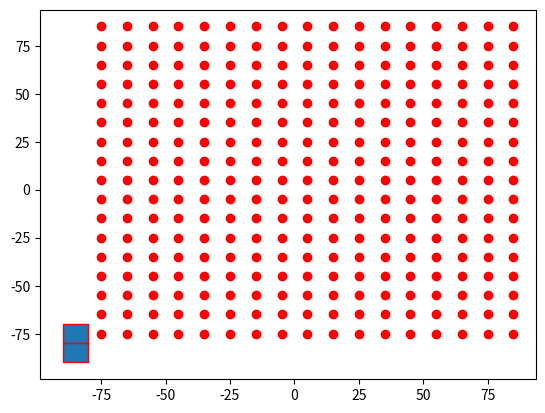

Python code for this plot: (Note: this script raises an exception after producing the figure.)

import numpy as np
import matplotlib.pyplot as plt
import matplotlib.patches as mpatches

bounding_box_1=np.array([[ -85, -85],[ -75, -85],[ -65, -85],[ -55, -85],[ -45, -85],[ -35, -85],[ -25, -85],[ -15, -85],[ -5, -85],[ 5, -85],[ 15, -85],[ 25, -85],[ 35, -85],[ 45, -85],[ 55, -85],[ 65, -85],[ 75, -85],[ -85, -75],[ -75, -75],[ -65, -75],[ -55, -75],[ -45, -75],[ -35, -75],[ -25, -75],[ -15, -75],[ -5, -75],[ 5, -75],[ 15, -75],[ 25, -75],[ 35, -75],[ 45, -75],[ 55, -75],[ 65, -75],[ 75, -75],[ -85, -65],[ -75, -65],[ -65, -65],[ -55, -65],[ -45, -65],[ -35, -65],[ -25, -65],[ -15, -65],[ -5, -65],[ 5, -65],[ 15, -65],[ 25, -65],[ 35, -65],[ 45, -65],[ 55, -65],[ 65, -65],[ 75, -65],[ -85, -55],[ -75, -55],[ -65, -55],[ -55, -55],[ -45, -55],[ -35, -55],[ -25, -55],[ -15, -55],[ -5, -55],[ 5, -55],[ 15, -55],[ 25, -55],[ 35, -55],[ 45, -55],[ 55, -55],[ 65, -55],[ 75, -55],[ -85, -45],[ -75, -45],[ -65, -45],[ -55, -45],[ -45, -45],[ -35, -45],[ -25, -45],[ -15, -45],[ -5, -45],[ 5, -45],[ 15, -45],[ 25, -45],[ 35, -45],[ 45, -45],[ 55, -45],[ 65, -45],[ 75, -45],[ -85, -35],[ -75, -35],[ -65, -35],[ -55, -35],[ -45, -35],[ -35, -35],[ -25, -35],[ -15, -35],[ -5, -35],[ 5, -35],[ 15, -35],[ 25, -35],[ 35, -35],[ 45, -35],[ 55, -35],[ 65, -35],[ 75, -35],[ -85, -25],[ -75, -25],[ -65, -25],[ -55, -25],[ -45, -25],[ -35, -25],[ -25, -25],[ -15, -25],[ -5, -25],[ 5, -25],[ 15, -25],[ 25, -25],[ 35, -25],[ 45, -25],[ 55, -25],[ 65, -25],[ 75, -25],[ -85, -15],[ -75, -15],[ -65, -15],[ -55, -15],[ -45, -15],[ -35, -15],[ -25, -15],[ -15, -15],[ -5, -15],[ 5, -15],[ 15, -15],[ 25, -15],[ 35, -15],[ 45, -15],[ 55, -15],[ 65, -15],[ 75, -15],[ -85, -5],[ -75, -5],[ -65, -5],[ -55, -5],[ -45, -5],[ -35, -5],[ -25, -5],[ -15, -5],[ -5, -5],[ 5, -5],[ 15, -5],[ 25, -5],[ 35, -5],[ 45, -5],[ 55, -5],[ 65, -5],[ 75, -5],[ -85, 5],[ -75, 5],[ -65, 5],[ -55, 5],[ -45, 5],[ -35, 5],[ -25, 5],[ -15, 5],[ -5, 5],[ 5, 5],[ 15, 5],[ 25, 5],[ 35, 5],[ 45, 5],[ 55, 5],[ 65, 5],[ 75, 5],[ -85, 15],[ -75, 15],[ -65, 15],[ -55, 15],[ -45, 15],[ -35, 15],[ -25, 15],[ -15, 15],[ -5, 15],[ 5, 15],[ 15, 15],[ 25, 15],[ 35, 15],[ 45, 15],[ 55, 15],[ 65, 15],[ 75, 15],[ -85, 25],[ -75, 25],[ -65, 25],[ -55, 25],[ -45, 25],[ -35, 25],[ -25, 25],[ -15, 25],[ -5, 25],[ 5, 25],[ 15, 25],[ 25, 25],[ 35, 25],[ 45, 25],[ 55, 25],[ 65, 25],[ 75, 25],[ -85, 35],[ -75, 35],[ -65, 35],[ -55, 35],[ -45, 35],[ -35, 35],[ -25, 35],[ -15, 35],[ -5, 35],[ 5, 35],[ 15, 35],[ 25, 35],[ 35, 35],[ 45, 35],[ 55, 35],[ 65, 35],[ 75, 35],[ -85, 45],[ -75, 45],[ -65, 45],[ -55, 45],[ -45, 45],[ -35, 45],[ -25, 45],[ -15, 45],[ -5, 45],[ 5, 45],[ 15, 45],[ 25, 45],[ 35, 45],[ 45, 45],[ 55, 45],[ 65, 45],[ 75, 45],[ -85, 55],[ -75, 55],[ -65, 55],[ -55, 55],[ -45, 55],[ -35, 55],[ -25, 55],[ -15, 55],[ -5, 55],[ 5, 55],[ 15, 55],[ 25, 55],[ 35, 55],[ 45, 55],[ 55, 55],[ 65, 55],[ 75, 55],[ -85, 65],[ -75, 65],[ -65, 65],[ -55, 65],[ -45, 65],[ -35, 65],[ -25, 65],[ -15, 65],[ -5, 65],[ 5, 65],[ 15, 65],[ 25, 65],[ 35, 65],[ 45, 65],[ 55, 65],[ 65, 65],[ 75, 65],[ -85, 75],[ -75, 75],[ -65, 75],[ -55, 75],[ -45, 75],[ -35, 75],[ -25, 75],[ -15, 75],[ -5, 75],[ 5, 75],[ 15, 75],[ 25, 75],[ 35, 75],[ 45, 75],[ 55, 75],[ 65, 75],[ 75, 75]])
bounding_box_2=([ -85, -75, -65, -55, -45, -35, -25, -15, -5, 5, 15, 25, 35, 45, 55, 65, 75, -85, -75, -65, -55, -45, -35, -25, -15, -5, 5, 15, 25, 35, 45, 55, 65, 75, -85, -75, -65, -55, -45, -35, -25, -15, -5, 5, 15, 25, 35, 45, 55, 65, 75, -85, -75, -65, -55, -45, -35, -25, -15, -5, 5, 15, 25, 35, 45, 55, 65, 75, -85, -75, -65, -55, -45, -35, -25, -15, -5, 5, 15, 25, 35, 45, 55, 65, 75, -85, -75, -65, -55, -45, -35, -25, -15, -5, 5, 15, 25, 35, 45, 55, 65, 75, -85, -75, -65, -55, -45, -35, -25, -15, -5, 5, 15, 25, 35, 45, 55, 65, 75, -85, -75, -65, -55, -45, -35, -25, -15, -5, 5, 15, 25, 35, 45, 55, 65, 75, -85, -75, -65, -55, -45, -35, -25, -15, -5, 5, 15, 25, 35, 45, 55, 65, 75, -85, -75, -65, -55, -45, -35, -25, -15, -5, 5, 15, 25, 35, 45, 55, 65, 75, -85, -75, -65, -55, -45, -35, -25, -15, -5, 5, 15, 25, 35, 45, 55, 65, 75, -85, -75, -65, -55, -45, -35, -25, -15, -5, 5, 15, 25, 35, 45, 55, 65, 75, -85, -75, -65, -55, -45, -35, -25, -15, -5, 5, 15, 25, 35, 45, 55, 65, 75, -85, -75, -65, -55, -45, -35, -25, -15, -5, 5, 15, 25, 35, 45, 55, 65, 75, -85, -75, -65, -55, -45, -35, -25, -15, -5, 5, 15, 25, 35, 45, 55, 65, 75, -85, -75, -65, -55, -45, -35, -25, -15, -5, 5, 15, 25, 35, 45, 55, 65, 75, -85, -75, -65, -55, -45, -35, -25, -15, -5, 5, 15, 25, 35, 45, 55, 65, 75 ],[ -85, -85, -85, -85, -85, -85, -85, -85, -85, -85, -85, -85, -85, -85, -85, -85, -85, -75, -75, -75, -75, -75, -75, -75, -75, -75, -75, -75, -75, -75, -75, -75, -75, -75, -65, -65, -65, -65, -65, -65, -65, -65, -65, -65, -65, -65, -65, -65, -65, -65, -65, -55, -55, -55, -55, -55, -55, -55, -55, -55, -55, -55, -55, -55, -55, -55, -55, -55, -45, -45, -45, -45, -45, -45, -45, -45, -45, -45, -45, -45, -45, -45, -45, -45, -45, -35, -35, -35, -35, -35, -35, -35, -35, -35, -35, -35, -35, -35, -35, -35, -35, -35, -25, -25, -25, -25, -25, -25, -25, -25, -25, -25, -25, -25, -25, -25, -25, -25, -25, -15, -15, -15, -15, -15, -15, -15, -15, -15, -15, -15, -15, -15, -15, -15, -15, -15, -5, -5, -5, -5, -5, -5, -5, -5, -5, -5, -5, -5, -5, -5, -5, -5, -5, 5, 5, 5, 5, 5, 5, 5, 5, 5, 5, 5, 5, 5, 5, 5, 5, 5, 15, 15, 15, 15, 15, 15, 15, 15, 15, 15, 15, 15, 15, 15, 15, 15, 15, 25, 25, 25, 25, 25, 25, 25, 25, 25, 25, 25, 25, 25, 25, 25, 25, 25, 35, 35, 35, 35, 35, 35, 35, 35, 35, 35, 35, 35, 35, 35, 35, 35, 35, 45, 45, 45, 45, 45, 45, 45, 45, 45, 45, 45, 45, 45, 45, 45, 45, 45, 55, 55, 55, 55, 55, 55, 55, 55, 55, 55, 55, 55, 55, 55, 55, 55, 55, 65, 65, 65, 65, 65, 65, 65, 65, 65, 65, 65, 65, 65, 65, 65, 65, 65, 75, 75, 75, 75, 75, 75, 75, 75, 75, 75, 75, 75, 75, 75, 75, 75, 75 ] )
a=np.diag(range(15))
#print(a)
#print(len(bounding_box))
#print(bounding_box.size)
#print(bounding_box.shape)
#print(bounding_box.reshape(2,289))
#plt.matshow(bounding_box.reshape(2,289))
#(nrows, ncols) = bounding_box.shape
#pixel_plot=plt.figure() #make plot
#plt.title("bounding box")
fig,ax=plt.subplots()
plt.plot([ -75, -65, -55, -45, -35, -25, -15, -5, 5, 15, 25, 35, 45, 55, 65, 75, 85, -75, -65, -55, -45, -35, -25, -15, -5, 5, 15, 25, 35, 45, 55, 65, 75, 85, -75, -65, -55, -45, -35, -25, -15, -5, 5, 15, 25, 35, 45, 55, 65, 75, 85, -75, -65, -55, -45, -35, -25, -15, -5, 5, 15, 25, 35, 45, 55, 65, 75, 85, -75, -65, -55, -45, -35, -25, -15, -5, 5, 15, 25, 35, 45, 55, 65, 75, 85, -75, -65, -55, -45, -35, -25, -15, -5, 5, 15, 25, 35, 45, 55, 65, 75, 85, -75, -65, -55, -45, -35, -25, -15, -5, 5, 15, 25, 35, 45, 55, 65, 75, 85, -75, -65, -55, -45, -35, -25, -15, -5, 5, 15, 25, 35, 45, 55, 65, 75, 85, -75, -65, -55, -45, -35, -25, -15, -5, 5, 15, 25, 35, 45, 55, 65, 75, 85, -75, -65, -55, -45, -35, -25, -15, -5, 5, 15, 25, 35, 45, 55, 65, 75, 85, -75, -65, -55, -45, -35, -25, -15, -5, 5, 15, 25, 35, 45, 55, 65, 75, 85, -75, -65, -55, -45, -35, -25, -15, -5, 5, 15, 25, 35, 45, 55, 65, 75, 85, -75, -65, -55, -45, -35, -25, -15, -5, 5, 15, 25, 35, 45, 55, 65, 75, 85, -75, -65, -55, -45, -35, -25, -15, -5, 5, 15, 25, 35, 45, 55, 65, 75, 85, -75, -65, -55, -45, -35, -25, -15, -5, 5, 15, 25, 35, 45, 55, 65, 75, 85, -75, -65, -55, -45, -35, -25, -15, -5, 5, 15, 25, 35, 45, 55, 65, 75, 85, -75, -65, -55, -45, -35, -25, -15, -5, 5, 15, 25, 35, 45, 55, 65, 75, 85 ],[ -75, -75, -75, -75, -75, -75, -75, -75, -75, -75, -75, -75, -75, -75, -75, -75, -75, -65, -65, -65, -65, -65, -65, -65, -65, -65, -65, -65, -65, -65, -65, -65, -65, -65, -55, -55, -55, -55, -55, -55, -55, -55, -55, -55, -55, -55, -55, -55, -55, -55, -55, -45, -45, -45, -45, -45, -45, -45, -45, -45, -45, -45, -45, -45, -45, -45, -45, -45, -35, -35, -35, -35, -35, -35, -35, -35, -35, -35, -35, -35, -35, -35, -35, -35, -35, -25, -25, -25, -25, -25, -25, -25, -25, -25, -25, -25, -25, -25, -25, -25, -25, -25, -15, -15, -15, -15, -15, -15, -15, -15, -15, -15, -15, -15, -15, -15, -15, -15, -15, -5, -5, -5, -5, -5, -5, -5, -5, -5, -5, -5, -5, -5, -5, -5, -5, -5, 5, 5, 5, 5, 5, 5, 5, 5, 5, 5, 5, 5, 5, 5, 5, 5, 5, 15, 15, 15, 15, 15, 15, 15, 15, 15, 15, 15, 15, 15, 15, 15, 15, 15, 25, 25, 25, 25, 25, 25, 25, 25, 25, 25, 25, 25, 25, 25, 25, 25, 25, 35, 35, 35, 35, 35, 35, 35, 35, 35, 35, 35, 35, 35, 35, 35, 35, 35, 45, 45, 45, 45, 45, 45, 45, 45, 45, 45, 45, 45, 45, 45, 45, 45, 45, 55, 55, 55, 55, 55, 55, 55, 55, 55, 55, 55, 55, 55, 55, 55, 55, 55, 65, 65, 65, 65, 65, 65, 65, 65, 65, 65, 65, 65, 65, 65, 65, 65, 65, 75, 75, 75, 75, 75, 75, 75, 75, 75, 75, 75, 75, 75, 75, 75, 75, 75, 85, 85, 85, 85, 85, 85, 85, 85, 85, 85, 85, 85, 85, 85, 85, 85, 85 ], 'ro')
for item in range(289):
    recy=mpatches.Rectangle((bounding_box_2[item][0]-5,bounding_box_2[item][1]-5), 10, 10, ec="red")  
    ax.add_patch(recy) 
    #recy=mpatches.Rectangle((bounding_box_1[item][0]-5,bounding_box_1[item][1]-5), 10, 10, ec="none")
    #ax.add_patch(recy)

circ=mpatches.Circle((0, 0), 83.6505, ec="black", fc="none")
ax.plot([0],[0],'ko')
ax.add_patch(circ)
#ax.grid()
plt.axis([-100, 100, -100, 100])
plt.show()

